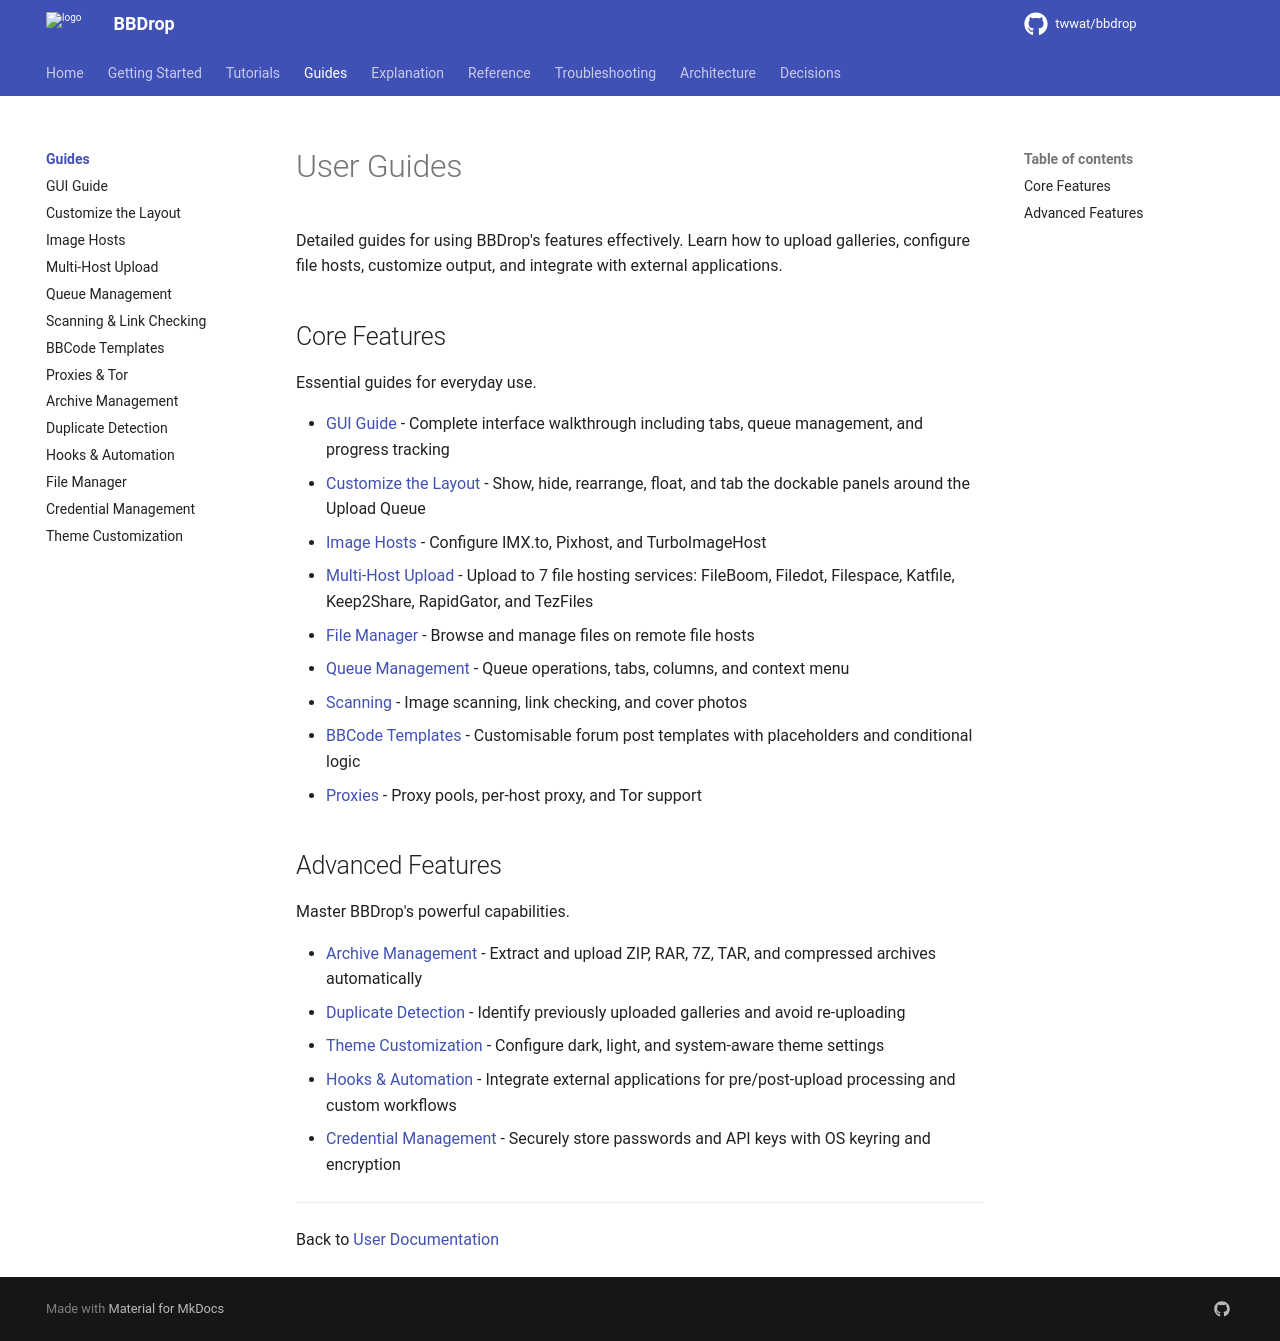

repository: twwat/bbdrop · page: guides/index.html · generator: mkdocs

# User Guides

Detailed guides for using BBDrop's features effectively. Learn how to upload galleries, configure file hosts, customize output, and integrate with external applications.

## Core Features

Essential guides for everyday use.

- [GUI Guide](./gui-guide.md) - Complete interface walkthrough including tabs, queue management, and progress tracking
- [Customize the Layout](./layout-customization.md) - Show, hide, rearrange, float, and tab the dockable panels around the Upload Queue
- [Image Hosts](./image-hosts.md) - Configure IMX.to, Pixhost, and TurboImageHost
- [Multi-Host Upload](./multi-host-upload.md) - Upload to 7 file hosting services: FileBoom, Filedot, Filespace, Katfile, Keep2Share, RapidGator, and TezFiles
- [File Manager](./file-manager.md) - Browse and manage files on remote file hosts
- [Queue Management](./queue-management.md) - Queue operations, tabs, columns, and context menu
- [Scanning](./scanning.md) - Image scanning, link checking, and cover photos
- [BBCode Templates](./bbcode-templates.md) - Customisable forum post templates with placeholders and conditional logic
- [Proxies](./proxies.md) - Proxy pools, per-host proxy, and Tor support

## Advanced Features

Master BBDrop's powerful capabilities.

- [Archive Management](./archive-management.md) - Extract and upload ZIP, RAR, 7Z, TAR, and compressed archives automatically
- [Duplicate Detection](./duplicate-detection.md) - Identify previously uploaded galleries and avoid re-uploading
- [Theme Customization](./theme-customization.md) - Configure dark, light, and system-aware theme settings
- [Hooks & Automation](./hooks.md) - Integrate external applications for pre/post-upload processing and custom workflows
- [Credential Management](./credential-management.md) - Securely store passwords and API keys with OS keyring and encryption

---

Back to [User Documentation](../index.md)
